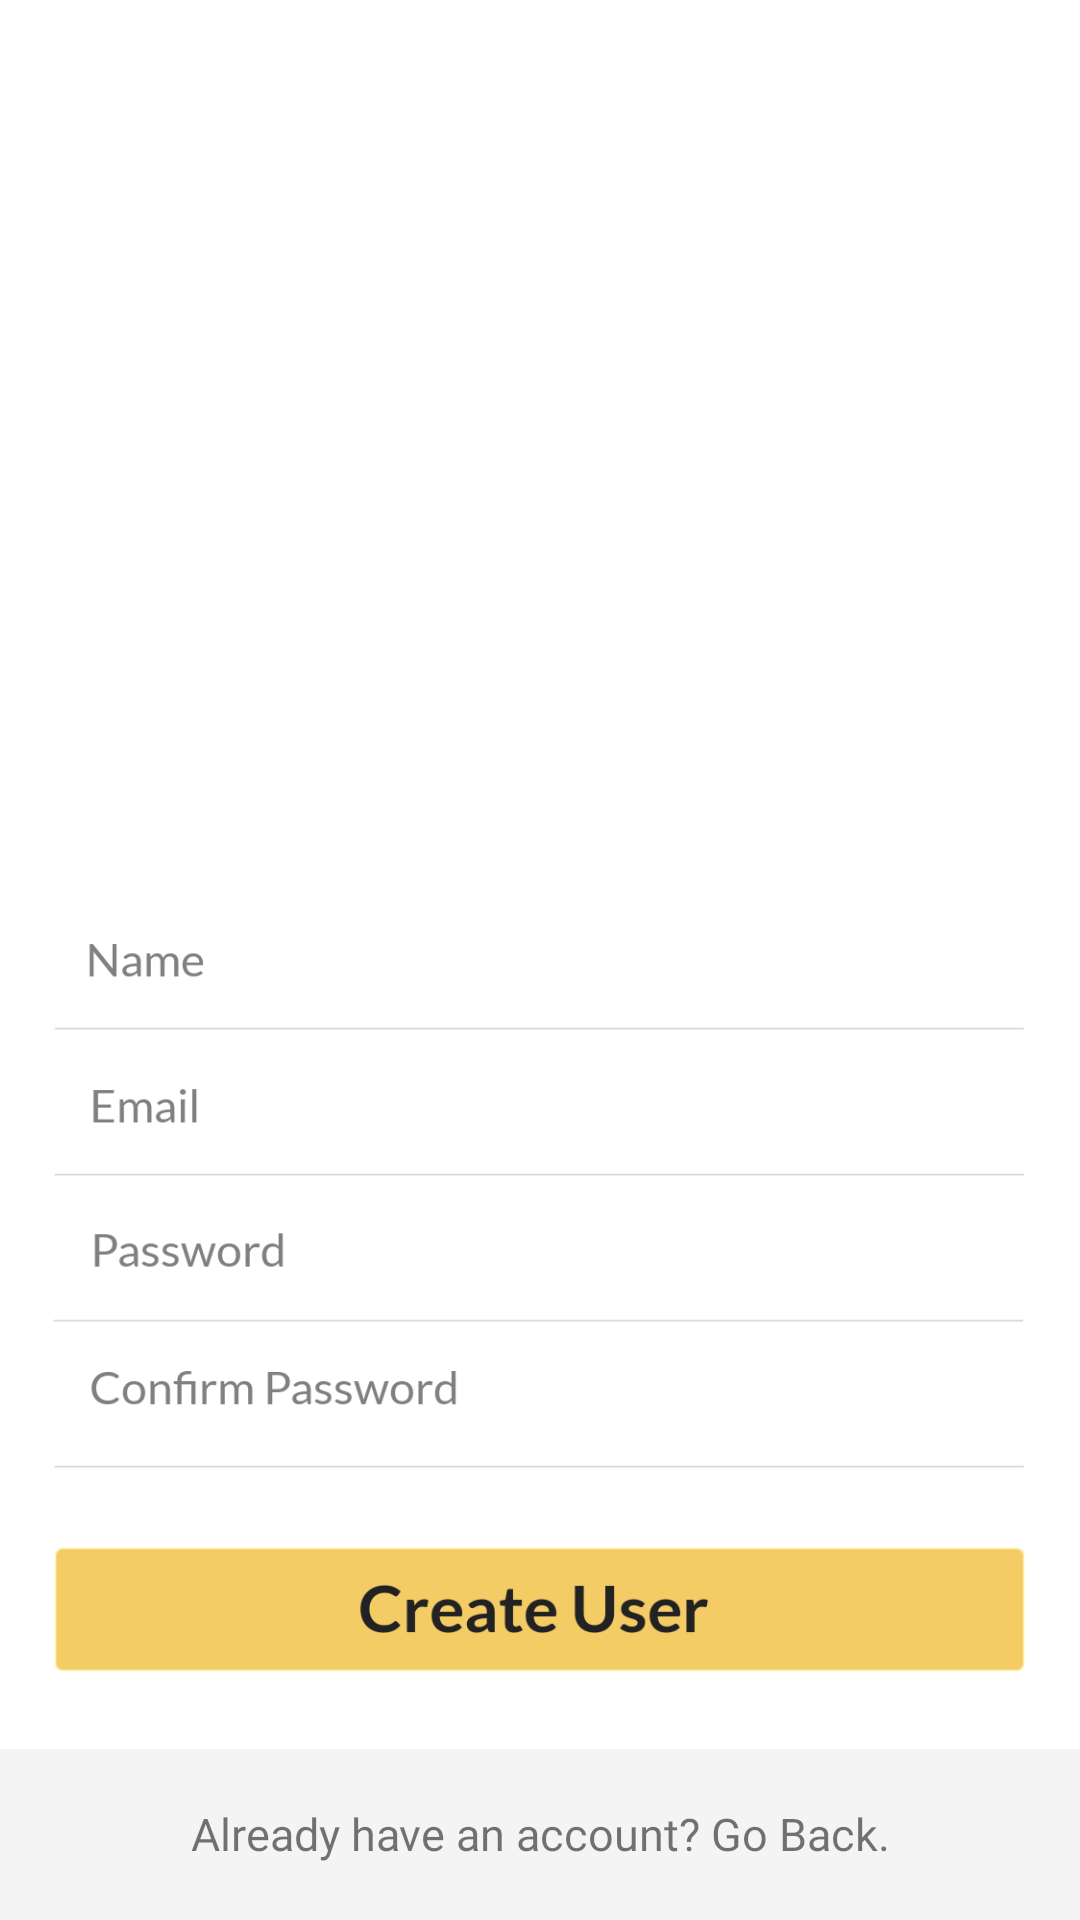

The Android layout XML behind this screen, and the referenced resources:
<!-- AndroidManifest.xml: activity theme AppTheme.NoActionBar -->
<!-- res/layout/activity_registration.xml -->
<?xml version="1.0" encoding="utf-8"?>
<RelativeLayout xmlns:android="http://schemas.android.com/apk/res/android"
    xmlns:app="http://schemas.android.com/apk/res-auto"
    xmlns:tools="http://schemas.android.com/tools"
    android:layout_width="match_parent"
    android:layout_height="match_parent"
    tools:context=".ui.MainActivity"
    android:background="@android:color/white">

    <android.support.constraint.ConstraintLayout
        android:id="@+id/registrationLayout"
        android:layout_width="match_parent"
        android:layout_height="288dp"
        android:layout_above="@+id/goBackLayout"
        android:layout_alignParentStart="true"
        android:paddingBottom="0dp">

        <Button
            android:id="@+id/loginButton"
            android:layout_width="972px"
            android:layout_height="126px"
            android:layout_alignParentTop="true"
            android:layout_centerHorizontal="true"
            android:layout_marginBottom="8dp"
            android:layout_marginEnd="8dp"
            android:layout_marginLeft="8dp"
            android:layout_marginRight="8dp"
            android:layout_marginStart="8dp"
            android:layout_marginTop="8dp"
            android:background="@drawable/registerbutton"
            app:layout_constraintBottom_toBottomOf="parent"
            app:layout_constraintEnd_toEndOf="parent"
            app:layout_constraintStart_toStartOf="parent"
            app:layout_constraintTop_toBottomOf="@+id/confirmPasswordEditText" />

        <EditText
            android:id="@+id/confirmPasswordEditText"
            android:layout_width="972px"
            android:layout_height="98px"
            android:layout_marginEnd="8dp"
            android:layout_marginLeft="8dp"
            android:layout_marginRight="8dp"
            android:layout_marginStart="8dp"
            android:layout_marginTop="16dp"
            android:background="@drawable/confirminput"
            android:ems="10"
            android:inputType="textPassword"
            android:paddingBottom="20dp"
            android:paddingLeft="150dp"
            android:textSize="20sp"
            app:layout_constraintEnd_toEndOf="parent"
            app:layout_constraintStart_toStartOf="parent"
            app:layout_constraintTop_toBottomOf="@+id/passwordEditText" />

        <EditText
            android:id="@+id/passwordEditText"
            android:layout_width="972px"
            android:layout_height="98px"
            android:layout_marginEnd="8dp"
            android:layout_marginLeft="8dp"
            android:layout_marginRight="8dp"
            android:layout_marginStart="8dp"
            android:layout_marginTop="16dp"
            android:background="@drawable/passwrdinput"
            android:ems="10"
            android:inputType="textPassword"
            android:paddingBottom="17dp"
            android:paddingLeft="90dp"
            android:textSize="20sp"
            app:layout_constraintEnd_toEndOf="parent"
            app:layout_constraintHorizontal_bias="0.48"
            app:layout_constraintStart_toStartOf="parent"
            app:layout_constraintTop_toBottomOf="@+id/emailEditText" />

        <EditText
            android:id="@+id/emailEditText"
            android:layout_width="972px"
            android:layout_height="98px"
            android:layout_marginEnd="8dp"
            android:layout_marginLeft="8dp"
            android:layout_marginRight="8dp"
            android:layout_marginStart="8dp"
            android:layout_marginTop="16dp"
            android:background="@drawable/emailinput"
            android:ems="10"
            android:inputType="textEmailAddress"
            android:paddingBottom="17dp"
            android:paddingLeft="60dp"
            app:layout_constraintEnd_toEndOf="parent"
            app:layout_constraintStart_toStartOf="parent"
            app:layout_constraintTop_toBottomOf="@+id/nameEditText" />

        <EditText
            android:id="@+id/nameEditText"
            android:layout_width="972px"
            android:layout_height="98px"
            android:layout_marginEnd="8dp"
            android:layout_marginLeft="8dp"
            android:layout_marginRight="8dp"
            android:layout_marginStart="8dp"
            android:layout_marginTop="16dp"
            android:background="@drawable/nameinput"
            android:ems="10"
            android:inputType="textPersonName"
            android:paddingBottom="17dp"
            android:paddingLeft="60dp"
            app:layout_constraintEnd_toEndOf="parent"
            app:layout_constraintStart_toStartOf="parent"
            app:layout_constraintTop_toTopOf="parent" />

    </android.support.constraint.ConstraintLayout>

    <android.support.constraint.ConstraintLayout
        android:id="@+id/goBackLayout"
        android:layout_width="match_parent"
        android:layout_height="57dp"
        android:layout_alignParentBottom="true"
        android:layout_alignParentStart="true"
        android:layout_marginBottom="0dp"
        android:background="#f4f4f4"
        android:padding="10dp">

        <TextView
            android:id="@+id/loginTextView"
            android:layout_width="match_parent"
            android:layout_height="wrap_content"
            android:layout_marginEnd="30dp"
            android:layout_marginLeft="30dp"
            android:layout_marginRight="30dp"
            android:layout_marginStart="30dp"
            android:layout_marginTop="8dp"
            android:fontFamily="@font/lato_light"
            android:gravity="center"
            android:text="Already have an account? Go Back."
            android:textSize="15dp"
            app:layout_constraintEnd_toEndOf="parent"
            app:layout_constraintStart_toStartOf="parent"
            app:layout_constraintTop_toTopOf="parent" />

    </android.support.constraint.ConstraintLayout>

</RelativeLayout>
<!-- resources referenced by this layout -->
<resources>
  <!-- drawable confirminput: png bitmap (drawable, 8156 bytes) -->
  <!-- drawable emailinput: png bitmap (drawable, 2565 bytes) -->
  <!-- drawable nameinput: png bitmap (drawable, 3732 bytes) -->
  <!-- drawable passwrdinput: png bitmap (drawable, 5951 bytes) -->
  <!-- drawable registerbutton: png bitmap (drawable, 8989 bytes) -->
  <style name="AppTheme.NoActionBar" parent="Theme.AppCompat.Light.DarkActionBar">
          <item name="windowActionBar">false</item>
          <item name="windowNoTitle">true</item>
          <item name="android:windowFullscreen">true</item>
      </style>
</resources>
